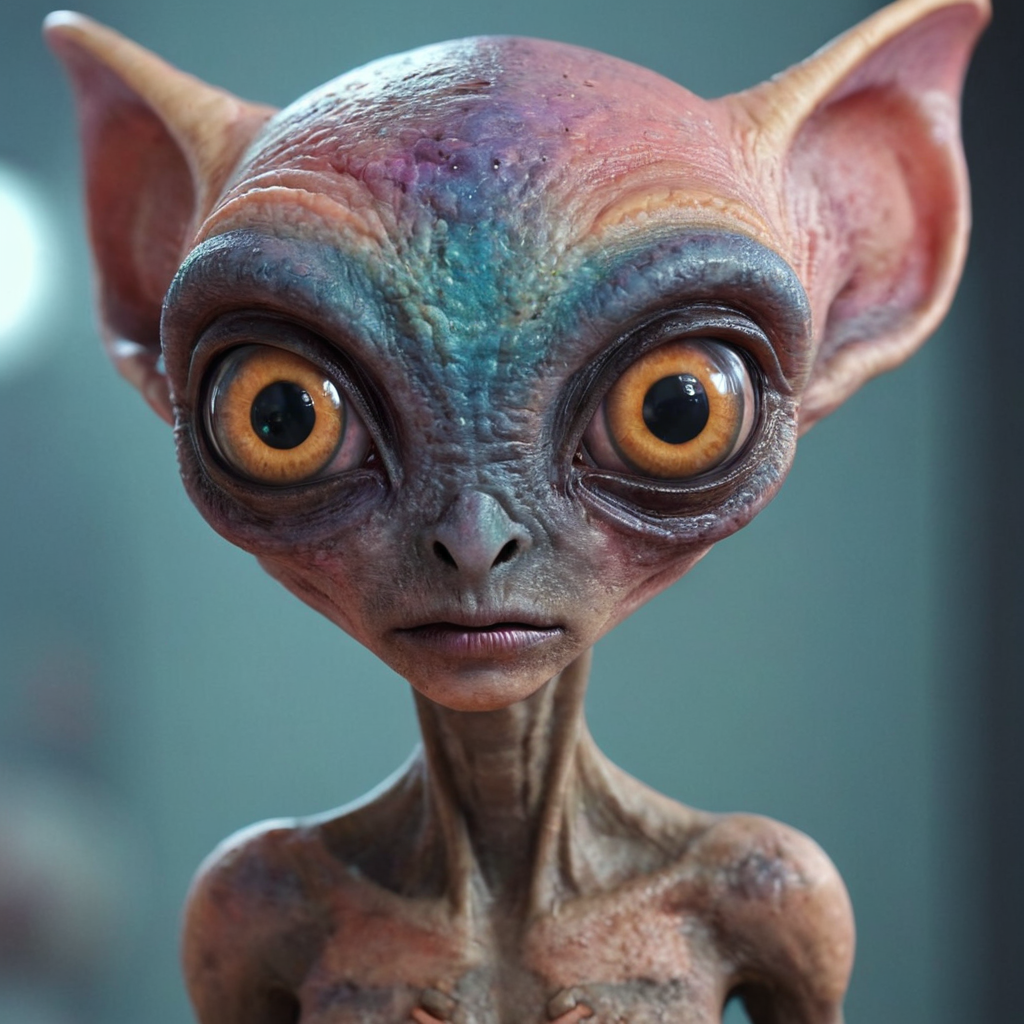
Generation parameters embedded in this image by AUTOMATIC1111 Stable Diffusion web UI or a fork of it (Forge, ...) (PNG 'parameters' text chunk):
an exotic but cute alien with multicolored skin and big cute eyes, uhd, 4k, highly detailed
Steps: 35, Sampler: DPM++ 2M Karras, CFG scale: 4.5, Seed: 3723691895, Size: 1024x1024, Model hash: aeb7e9e689, Model: juggernautXL_v8Rundiffusion, Version: v1.7.0